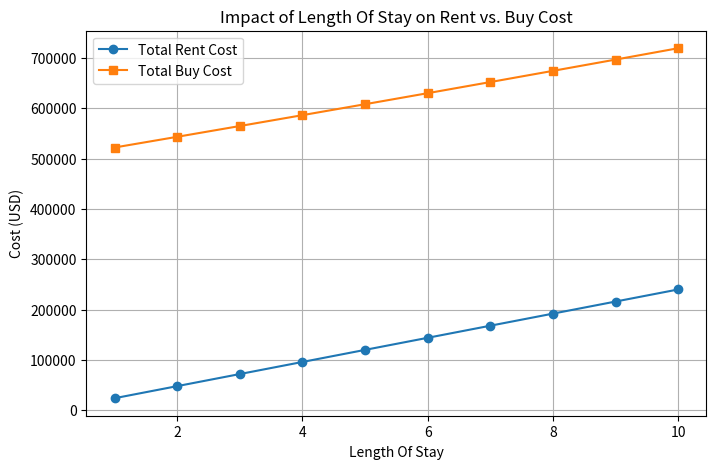
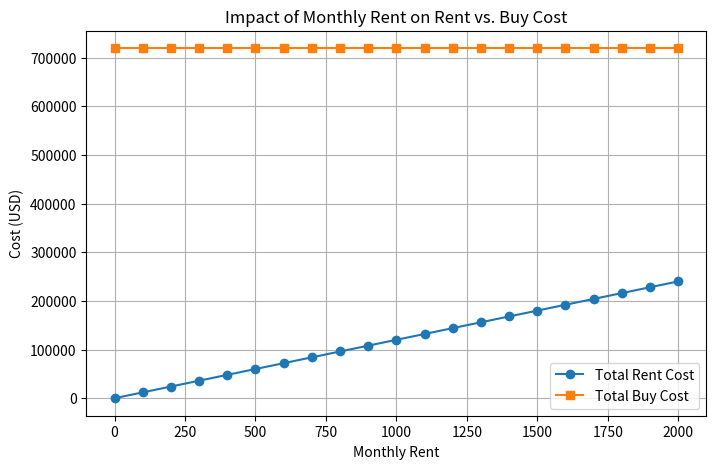
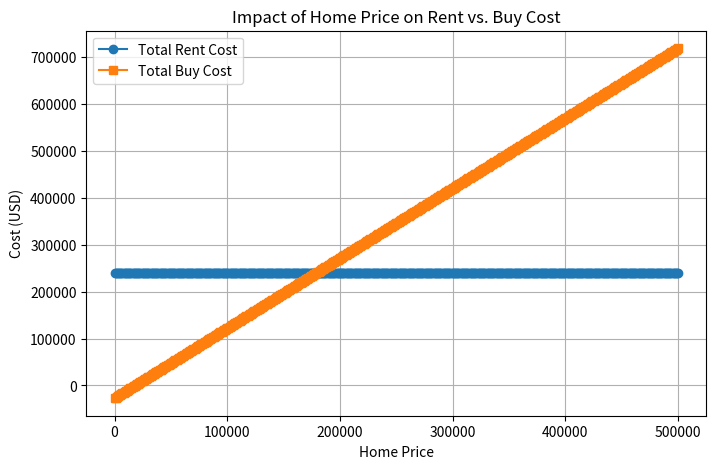
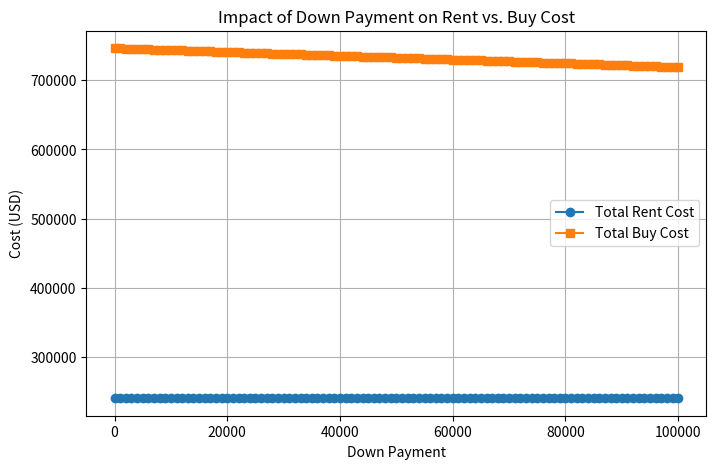
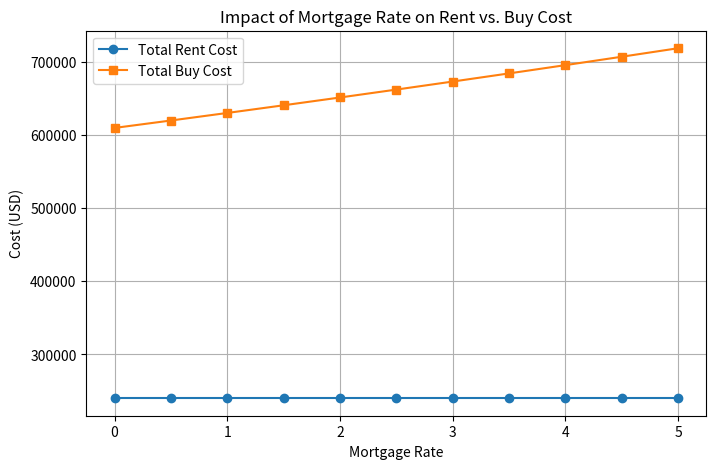

The matplotlib source for these figures, in order:
import numpy as np
import matplotlib.pyplot as plt

def compare_rent_vs_buy(length_of_stay, monthly_rent, home_price, down_payment, mortgage_rate, property_tax_rate=1.2, maintenance_rate=1.0):
    """
    Compare renting vs. buying a home.
    """
    # Renting total cost
    total_rent_cost = monthly_rent * 12 * length_of_stay
    
    # Buying costs
    loan_amount = home_price - down_payment
    monthly_interest_rate = (mortgage_rate / 100) / 12
    num_payments = length_of_stay * 12
    
    if monthly_interest_rate > 0:
        monthly_mortgage_payment = loan_amount * (monthly_interest_rate * (1 + monthly_interest_rate) ** num_payments) / ((1 + monthly_interest_rate) ** num_payments - 1)
    else:
        monthly_mortgage_payment = loan_amount / num_payments
    
    total_mortgage_cost = monthly_mortgage_payment * num_payments
    total_property_tax = (property_tax_rate / 100) * home_price * length_of_stay
    total_maintenance = (maintenance_rate / 100) * home_price * length_of_stay
    
    total_buy_cost = down_payment + total_mortgage_cost + total_property_tax + total_maintenance
    
    # Recommendation
    if total_rent_cost < total_buy_cost:
        recommendation = "Renting is financially better."
    else:
        recommendation = "Buying is financially better."
    
    return {
        "Total Rent Cost": total_rent_cost,
        "Total Buy Cost": total_buy_cost,
        "Recommendation": recommendation
    }

def plot_sensitivity_analysis(base_inputs):
    """
    Plots how the total rent and buy costs change when varying one input factor at a time.
    """
    factors = {
        "length_of_stay": (1, base_inputs["length_of_stay"], 1),
        "monthly_rent": (0, base_inputs["monthly_rent"], 100),
        "home_price": (0, base_inputs["home_price"], 1000),
        "down_payment": (0, base_inputs["down_payment"], 1000),
        "mortgage_rate": (0, base_inputs["mortgage_rate"], 0.5)
    }
    
    for factor, (start, stop, step) in factors.items():
        values = np.arange(start, stop + step, step)
        rent_costs, buy_costs = [], []
        
        for value in values:
            inputs = base_inputs.copy()
            inputs[factor] = value
            result = compare_rent_vs_buy(**inputs)
            rent_costs.append(result["Total Rent Cost"])
            buy_costs.append(result["Total Buy Cost"])
        
        plt.figure(figsize=(8, 5))
        plt.plot(values, rent_costs, label='Total Rent Cost', marker='o')
        plt.plot(values, buy_costs, label='Total Buy Cost', marker='s')
        plt.xlabel(factor.replace("_", " ").title())
        plt.ylabel("Cost (USD)")
        plt.title(f"Impact of {factor.replace('_', ' ').title()} on Rent vs. Buy Cost")
        plt.legend()
        plt.grid()
        plt.show()

# Example Usage
inputs = {
    "length_of_stay": 10,
    "monthly_rent": 2000,
    "home_price": 500000,
    "down_payment": 100000,
    "mortgage_rate": 5.0
}
result = compare_rent_vs_buy(**inputs)
print(result)

# Plot Sensitivity Analysis
plot_sensitivity_analysis(inputs)
